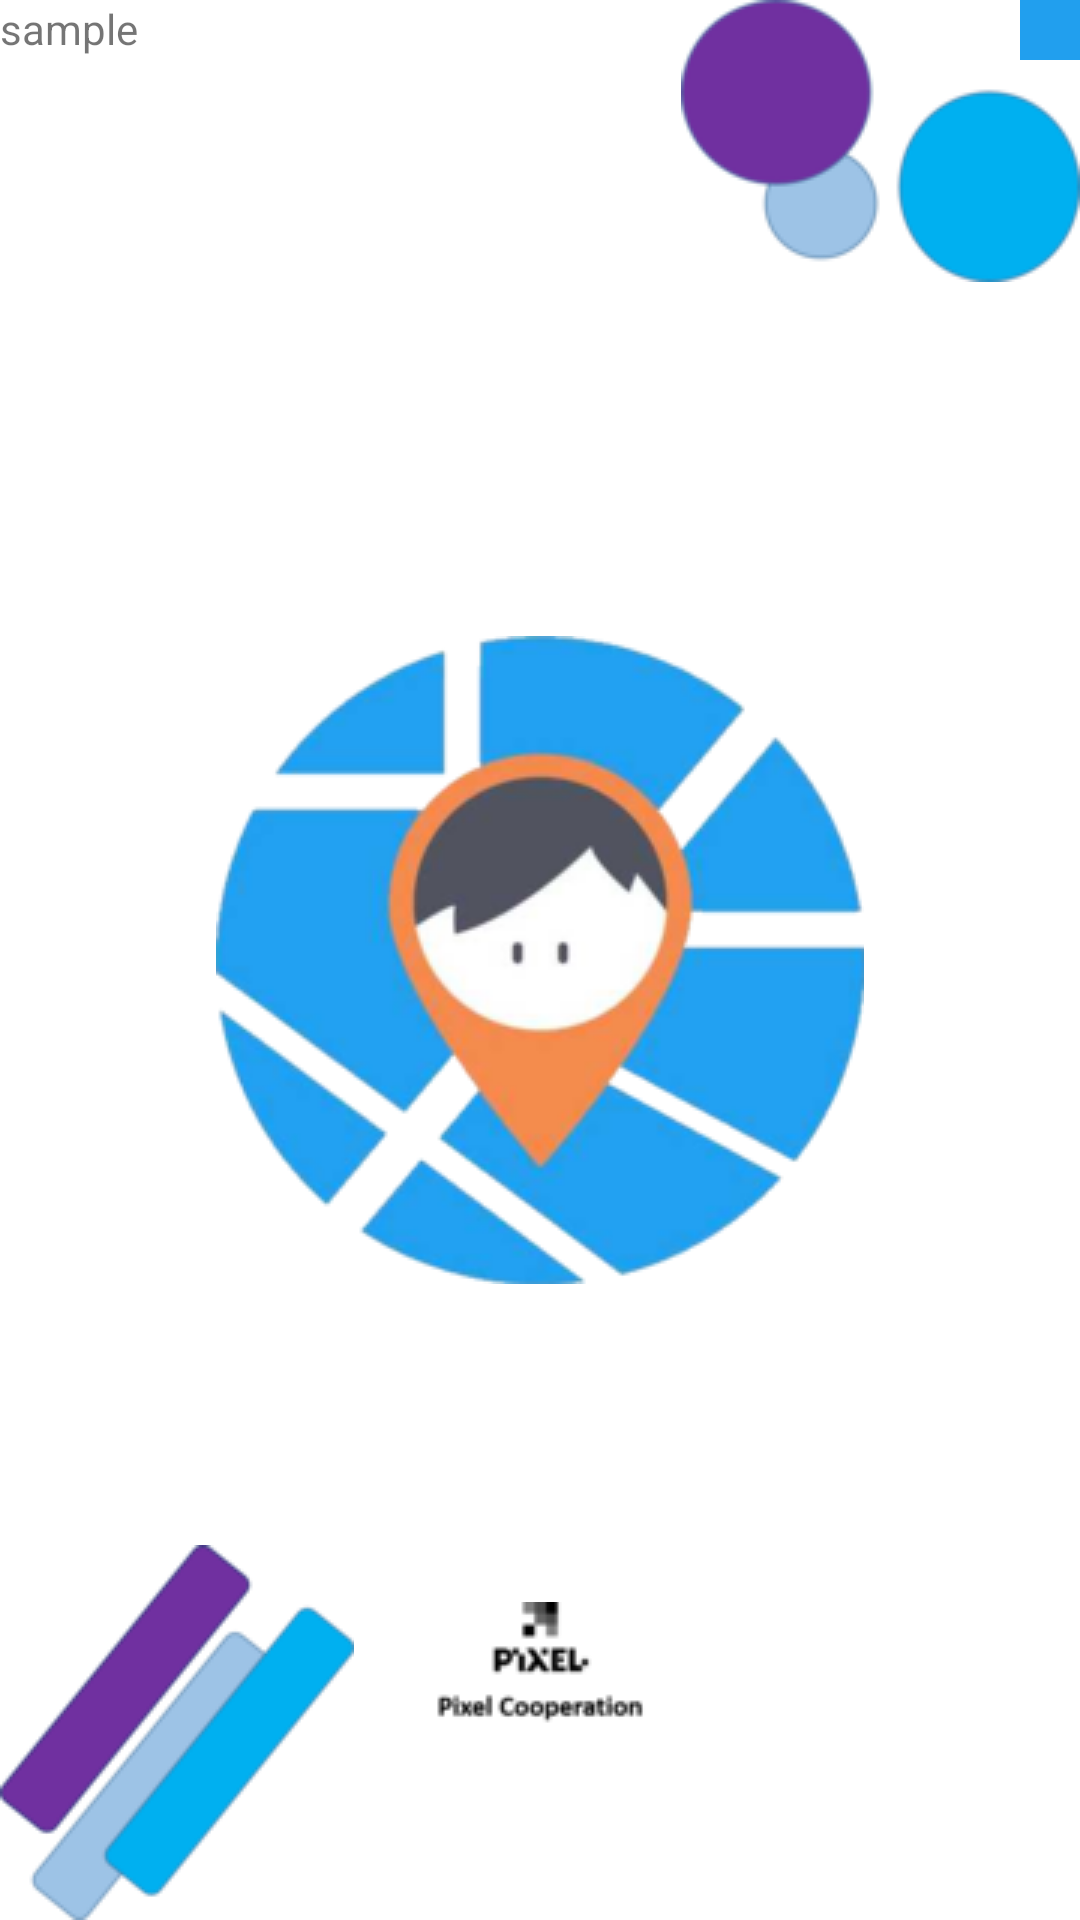

Write the Android layout XML for this screen, with the resource values it uses.
<!-- AndroidManifest.xml: application theme AppTheme -->
<!-- res/layout/map_legend_view.xml -->
<?xml version="1.0" encoding="utf-8"?>
<TableRow xmlns:android="http://schemas.android.com/apk/res/android"
    android:layout_width="match_parent"
    android:layout_height="match_parent"
    android:layout_marginBottom="20dp">

    <TextView
        android:layout_weight="1"
        android:layout_width="match_parent"
        android:layout_height="wrap_content"
        android:text="sample" />

    <View
        android:layout_gravity="right"
        android:layout_width="20dp"
        android:layout_height="20dp"
        android:layout_marginLeft="10dp"
        android:background="@color/appTheme" />

</TableRow>
<!-- resources referenced by this layout -->
<resources>
  <color name="appTheme">#219fee</color>
  <style name="AppTheme" parent="Theme.AppCompat.Light.NoActionBar">
          
          <item name="android:windowBackground">@drawable/splash_screen</item>
          <item name="colorPrimary">@color/colorPrimary</item>
          <item name="colorPrimaryDark">@color/colorPrimaryDark</item>
          <item name="colorAccent">@color/colorAccent</item>
      </style>
  <!-- drawable splash_screen (drawable) -->
  <?xml version="1.0" encoding="utf-8"?>
  <layer-list xmlns:android="http://schemas.android.com/apk/res/android">
      <item android:drawable="@color/backgroundSplash" />
      <item>
          <bitmap
              android:gravity="center"
              android:src="@drawable/splash_center" />
      </item>
  </layer-list>
  <color name="colorPrimary">#008577</color>
  <color name="colorPrimaryDark">#00574B</color>
  <color name="colorAccent">#1E6FE9</color>
  <color name="backgroundSplash">#bcd6ed</color>
  <!-- drawable splash_center: png bitmap (drawable, 33071 bytes) -->
</resources>
